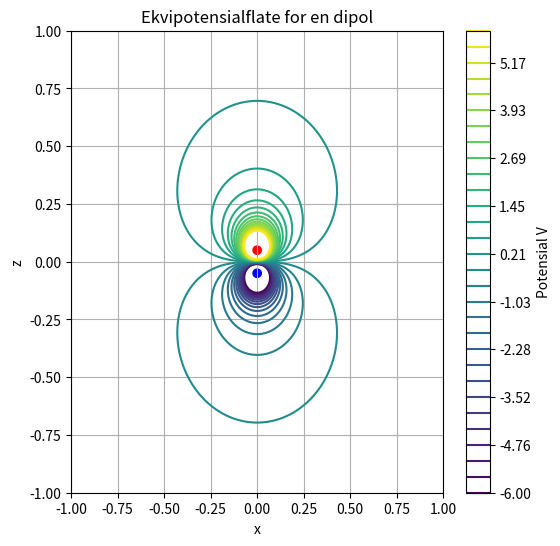

Write the Python code that produced this figure.
# Oppgave 4a
import numpy as np
import matplotlib.pyplot as plt

# Definerer rutenettet
x = np.linspace(-1, 1, 500)
z = np.linspace(-1, 1, 500)
X, Z = np.meshgrid(x, z)

# Definerer ladningene
q1, q2 = 1, -1  
pos1 = np.array([0, 0.05])
pos2 = np.array([0, -0.05])
r0 = 0.025

# Beregner V
V = q1/np.sqrt((X-pos1[0])**2+(Z-pos1[1])**2+r0**2)+q2/np.sqrt((X-pos2[0])**2+(Z-pos2[1])**2+r0**2)

# Plott potensial
plt.figure(figsize=(6, 6))
plt.contour(X, Z, V, levels=np.linspace(-6,6,30), cmap="viridis")
plt.colorbar(label="Potensial V")

# Plott ladningene
plt.scatter([pos1[0], pos2[0]], [pos1[1], pos2[1]], color=["red", "blue"])
plt.xlabel("x")
plt.ylabel("z")
plt.title("Ekvipotensialflate for en dipol")
plt.grid()
plt.show()
